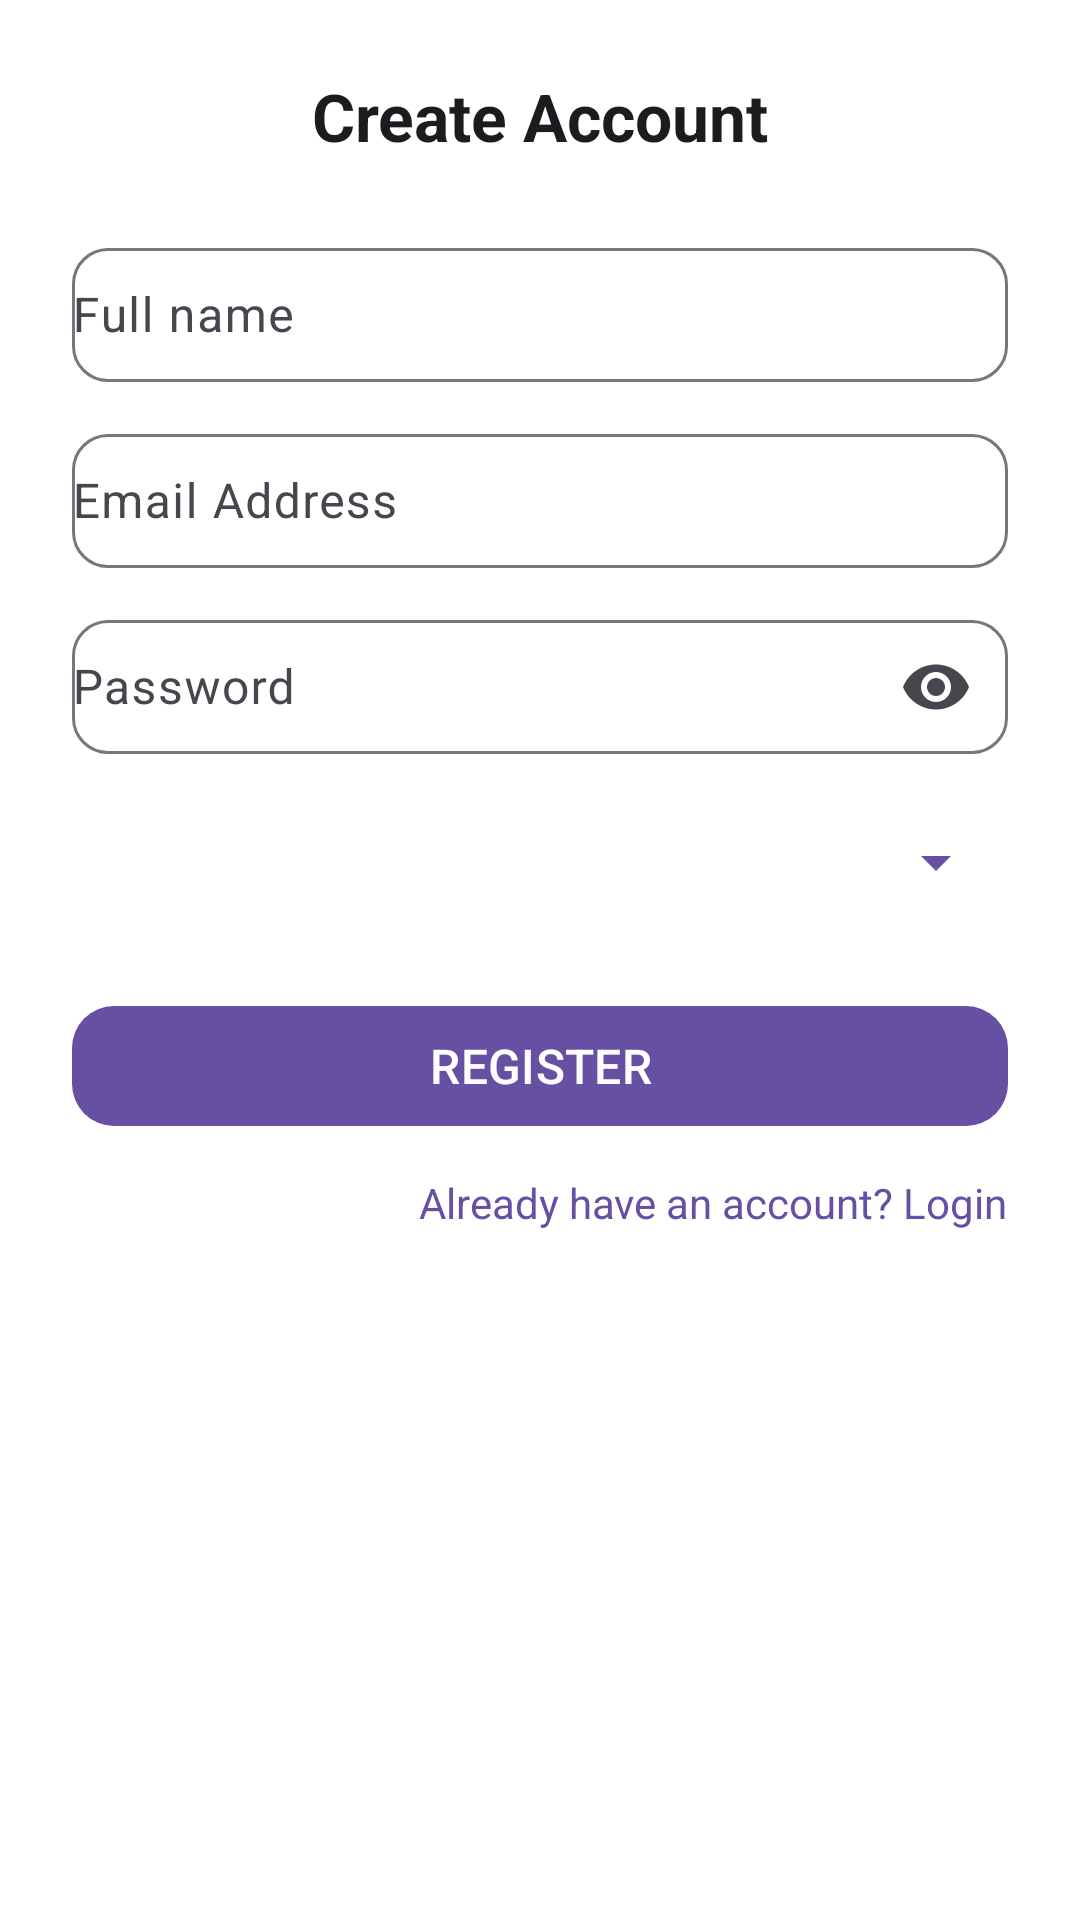

Here is an Android app screen rendered from its layout file. Give the layout XML and the strings, colors and styles it references.
<!-- AndroidManifest.xml: application theme Theme.AppointmentHub -->
<!-- res/layout/activity_register.xml -->
<?xml version="1.0" encoding="utf-8"?>
<androidx.constraintlayout.widget.ConstraintLayout
    xmlns:android="http://schemas.android.com/apk/res/android"
    xmlns:app="http://schemas.android.com/apk/res-auto"
    android:layout_width="match_parent"
    android:layout_height="match_parent"
    android:padding="24dp"
    android:background="@color/app_background">

    <TextView
        android:id="@+id/tvRegisterTitle"
        android:layout_width="wrap_content"
        android:layout_height="wrap_content"
        android:text="@string/register_title"
        android:textSize="22sp"
        android:textStyle="bold"
        android:textColor="?attr/colorOnBackground"
        app:layout_constraintTop_toTopOf="parent"
        app:layout_constraintStart_toStartOf="parent"
        app:layout_constraintEnd_toEndOf="parent"/>

    <com.google.android.material.textfield.TextInputLayout
        android:id="@+id/nameLayout"
        android:layout_width="0dp"
        android:layout_height="50dp"
        android:hint="@string/hint_name"
        app:boxBackgroundMode="outline"
        app:boxCornerRadiusTopStart="12dp"
        app:boxCornerRadiusTopEnd="12dp"
        app:boxCornerRadiusBottomStart="12dp"
        app:boxCornerRadiusBottomEnd="12dp"
        app:layout_constraintTop_toBottomOf="@id/tvRegisterTitle"
        app:layout_constraintStart_toStartOf="parent"
        app:layout_constraintEnd_toEndOf="parent"
        android:layout_marginTop="24dp">

        <com.google.android.material.textfield.TextInputEditText
            android:id="@+id/etName"
            android:layout_width="match_parent"
            android:layout_height="match_parent"
            android:inputType="textPersonName"
            android:padding="0dp"/>
    </com.google.android.material.textfield.TextInputLayout>

    <com.google.android.material.textfield.TextInputLayout
        android:id="@+id/emailLayout"
        android:layout_width="0dp"
        android:layout_height="50dp"
        android:hint="@string/hint_email"
        app:boxBackgroundMode="outline"
        app:boxCornerRadiusTopStart="12dp"
        app:boxCornerRadiusTopEnd="12dp"
        app:boxCornerRadiusBottomStart="12dp"
        app:boxCornerRadiusBottomEnd="12dp"
        app:layout_constraintTop_toBottomOf="@id/nameLayout"
        app:layout_constraintStart_toStartOf="parent"
        app:layout_constraintEnd_toEndOf="parent"
        android:layout_marginTop="12dp">

        <com.google.android.material.textfield.TextInputEditText
            android:id="@+id/etEmail"
            android:layout_width="match_parent"
            android:layout_height="match_parent"
            android:inputType="textEmailAddress"
            android:padding="0dp"/>
    </com.google.android.material.textfield.TextInputLayout>

    <com.google.android.material.textfield.TextInputLayout
        android:id="@+id/passwordLayout"
        android:layout_width="0dp"
        android:layout_height="50dp"
        android:hint="@string/hint_password"
        app:endIconMode="password_toggle"
        app:boxBackgroundMode="outline"
        app:boxCornerRadiusTopStart="12dp"
        app:boxCornerRadiusTopEnd="12dp"
        app:boxCornerRadiusBottomStart="12dp"
        app:boxCornerRadiusBottomEnd="12dp"
        app:layout_constraintTop_toBottomOf="@id/emailLayout"
        app:layout_constraintStart_toStartOf="parent"
        app:layout_constraintEnd_toEndOf="parent"
        android:layout_marginTop="12dp">

        <com.google.android.material.textfield.TextInputEditText
            android:id="@+id/etPassword"
            android:layout_width="match_parent"
            android:layout_height="match_parent"
            android:inputType="textPassword"
            android:padding="0dp"/>
    </com.google.android.material.textfield.TextInputLayout>

    <Spinner
        android:id="@+id/spinnerRole"
        android:layout_width="0dp"
        android:layout_height="48dp"
        android:backgroundTint="?attr/colorPrimary"
        app:layout_constraintTop_toBottomOf="@id/passwordLayout"
        app:layout_constraintStart_toStartOf="parent"
        app:layout_constraintEnd_toEndOf="parent"
        android:layout_marginTop="12dp" />

    <com.google.android.material.button.MaterialButton
        android:id="@+id/btnRegister"
        android:layout_width="0dp"
        android:layout_height="wrap_content"
        android:text="@string/register"
        android:textAllCaps="true"
        android:textSize="16sp"
        app:cornerRadius="14dp"
        app:layout_constraintTop_toBottomOf="@id/spinnerRole"
        app:layout_constraintStart_toStartOf="parent"
        app:layout_constraintEnd_toEndOf="parent"
        android:layout_marginTop="20dp"/>

    <TextView
        android:id="@+id/tvHaveAccount"
        android:layout_width="wrap_content"
        android:layout_height="wrap_content"
        android:text="@string/already_have_account"
        android:textSize="14sp"
        android:textColor="?attr/colorPrimary"
        app:layout_constraintTop_toBottomOf="@id/btnRegister"
        app:layout_constraintEnd_toEndOf="parent"
        android:layout_marginTop="12dp"/>

    <ProgressBar
        android:id="@+id/progressBar"
        android:layout_width="40dp"
        android:layout_height="40dp"
        android:visibility="gone"
        app:layout_constraintTop_toBottomOf="@id/tvHaveAccount"
        app:layout_constraintStart_toStartOf="parent"
        app:layout_constraintEnd_toEndOf="parent"
        android:layout_marginTop="16dp"/>

</androidx.constraintlayout.widget.ConstraintLayout>
<!-- resources referenced by this layout -->
<resources>
  <color name="app_background">#FFFFFF</color>
  <string name="already_have_account">Already have an account? Login</string>
  <string name="hint_email">Email Address</string>
  <string name="hint_name">Full name</string>
  <string name="hint_password">Password</string>
  <string name="register">Register</string>
  <string name="register_title">Create Account</string>
  <style name="Theme.AppointmentHub" parent="Base.Theme.AppointmentHub" />
  <style name="Base.Theme.AppointmentHub" parent="Theme.Material3.DayNight.NoActionBar">
          
          
      </style>
</resources>
